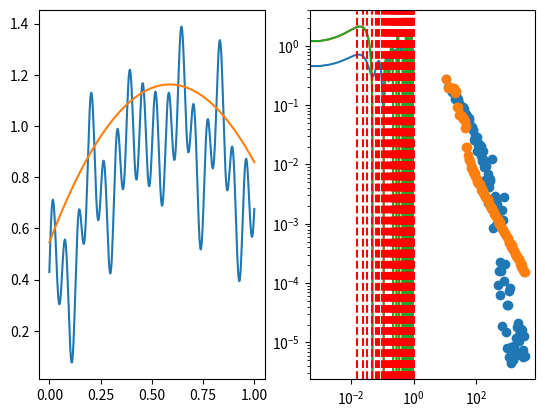

Write Python code to recreate this figure.
import numpy as np
import matplotlib.pyplot as plt
import math

regionsBudget = 70

def w1Formula(x1, x2, x3):
    return (0.33333 - (x2 * x2)/(2 * (x2 - x3)) + (x3 * x2 * x2) / (x2 - x3) - x3 * x3 + x3 * x3 / (2 * (x2 - x3)) - x3 * x3 * x3 / (x2 - x3)) / (x1 * x1 - x3 * x3 + (x1 - x3) * (x3 * x3 - x2 * x2) / (x2 - x3))

def foo(x):
    return 0.2 * math.sin(100*x) + 0.1 * math.sin(40*x) - 2 * (x - 0.6) * (x-0.6) + 0.15 * math.cos(30*x) + 1

def pdf(x):
    #return -3 * (x - 0.5) ** 2 + 1.25
    return -1.786 * x * x + 2.099 * x + 0.546
    #return -1.4067136589943 * x * x + 1.65308956 * x + 0.43

def cdf(x):
    #return -1/8.0 - (x - 0.5) ** 3 + 1.25*x
    return -0.595 * x * x * x + 1.05 * x * x + 0.546 * x
    #return -0.468904553 * x * x * x + 0.82654478 * x * x + 0.43 * x

def invCdf(x):
    start = 0
    end = 1.0
    tempY = (start + end) / 2
    tempX = cdf(tempY)
    while abs(tempX - x) > 0.0001:
        tempY = (start + end) / 2
        tempX = cdf(tempY)
        if tempX > x:
            end = tempY
        else:
            start = tempY 
    return tempY

def primaryFoo(x):
    return foo(invCdf(x)) / pdf(invCdf(x))
    #return 3
    #return invCdf(x)

fooCoefs = [0.72624924279789049297,68.285299109335554135,0.91533935660223864073,46.64767980708291617,0.59432415873886235147,37.477020441523684724,0.51535824939423646729,55.406018503334408365]
def foo2(x):
    return fooCoefs[0] * math.sin(fooCoefs[1] * x) + fooCoefs[2] * math.sin(fooCoefs[3] * x) + fooCoefs[4] * math.cos(fooCoefs[5] * x) + fooCoefs[6] * math.cos(fooCoefs[7] * x)

def determinant(a, b, c, d, e, f, g, h, i):
    return a * (e*i - h*f) - b * (d*i - g*f) + c * (d*h - g*e)

def polyInt(start, end, a, b, c):
    a /= 3
    b /= 2
    integral = 0
    integral += a * end * end * end
    integral += b * end * end
    integral += c * end
    integral -= a * start * start * start
    integral -= b * start * start
    integral -= c * start
    return integral

def getCoefs(x1, x3, testFunc, coefs):
    x2 = (x1 + x3) / 2.0
    y1 = testFunc(x1)
    y2 = testFunc(x2)
    y3 = testFunc(x3)

    D = determinant(x1*x1, x1, 1, x2*x2, x2, 1, x3*x3, x3, 1)
    Da = determinant(y1, x1, 1, y2, x2, 1, y3, x3, 1)
    Db = determinant(x1*x1, y1, 1, x2*x2, y2, 1, x3*x3, y3, 1)
    Dc = determinant(x1*x1, x1, y1, x2*x2, x2, y2, x3*x3, x3, y3)

    a = 0
    b = 0
    c = 0
    if (D == 0):
        a = 0
        b = 0
        c = y2
    else:
        a = Da / D
        b = Db / D
        c = Dc / D
    coefs[0] = a
    coefs[1] = b
    coefs[2] = c

def pdf2(x):
    pdfCoefs = [0,0,0]
    getCoefs(0,1,foo2,pdfCoefs)
    minValX = 0
    if pdfCoefs[0] < 0:
        minValX = 0
        if (pdfCoefs[0] * minValX * minValX + pdfCoefs[1] * minValX + pdfCoefs[2] > pdfCoefs[0] * 1 * 1 + pdfCoefs[1] * 1 + pdfCoefs[2]):
            minValX = 1
    else:
        minValX = -pdfCoefs[1] / (2 * pdfCoefs[0])
    minVal = pdfCoefs[0] * minValX * minValX + pdfCoefs[1] * minValX + pdfCoefs[2]
    if minVal < 0:
        pdfCoefs[2] -= minVal
    tempIntegral = polyInt(0,1,pdfCoefs[0],pdfCoefs[1],pdfCoefs[2])
    #print(tempIntegral)
    pdfCoefs[0] /= tempIntegral
    pdfCoefs[1] /= tempIntegral
    pdfCoefs[2] /= tempIntegral
    return pdfCoefs[0] * x * x + pdfCoefs[1] * x + pdfCoefs[2]

def cdf2(x):
    pdfCoefs = [0,0,0]
    getCoefs(0,1,foo2,pdfCoefs)
    minValX = 0
    if pdfCoefs[0] < 0:
        minValX = 0
        if (pdfCoefs[0] * minValX * minValX + pdfCoefs[1] * minValX + pdfCoefs[2] > pdfCoefs[0] * 1 * 1 + pdfCoefs[1] * 1 + pdfCoefs[2]):
            minValX = 1
    else:
        minValX = -pdfCoefs[1] / (2 * pdfCoefs[0])
    minVal = pdfCoefs[0] * minValX * minValX + pdfCoefs[1] * minValX + pdfCoefs[2]
    if minVal < 0:
        pdfCoefs[2] -= minVal
    tempIntegral = polyInt(0,1,pdfCoefs[0],pdfCoefs[1],pdfCoefs[2])
    pdfCoefs[0] /= tempIntegral
    pdfCoefs[1] /= tempIntegral
    pdfCoefs[2] /= tempIntegral
    return polyInt(0,x,pdfCoefs[0],pdfCoefs[1],pdfCoefs[2])

def invCdf2(x):
    start = 0
    end = 1.0
    tempY = (start + end) / 2
    tempX = cdf2(tempY)
    while abs(tempX - x) > 0.0001:
        tempY = (start + end) / 2
        tempX = cdf2(tempY)
        if (tempX > x):
            end = tempY
        else:
            start = tempY
    return tempY

def primaryFoo2(x):
    return foo2(invCdf2(x)) / pdf2(invCdf2(x))


def polyApprox(x, regions):
    low = 0
    high = regionsBudget
    curr =  (low + high) // 2
    #print("Starting",len(regions))

    while (regions[curr][0] > x or regions[curr][1] < x):
        if (regions[curr][0] > x):
            high = curr
            curr = (low + high) // 2
        elif (regions[curr][1] < x):
            low = curr
            curr = (low + high) // 2
        #print(curr)
    return regions[curr][2] * x * x + regions[curr][3] * x + regions[curr][4]


def residual(x, regions):
    return foo(x) - polyApprox(x,regions)

print("Hello1")

myRegions = [[0, 0.0078125, -1805.3717256148083834, 93.815580715371368115, 1.1096824081330987077],
[0.0078125, 0.015625, -2728.667883796908427, 107.79610836531014684, 1.0568130611476203029],
[0.015625, 0.0234375, -3100.6505952562583843, 118.80567021642173131, 0.97560474888888748524],
[0.0234375, 0.03125, -2820.2542063938017236, 105.02232556322178425, 1.1446255525428554733],
[0.03125, 0.0625, 23.984296635931968922, -99.08792976382062534, 4.7454943683979529112],
[0.0625, 0.0703125, 2620.7666029296669876, -398.13233015990499553, 13.292088509193320078],
[0.0703125, 0.078125, 2725.7294960034778342, -412.27670234241850267, 13.76769412536003756],
[0.078125, 0.0859375, 2235.8027169136912562, -335.19811162211772171, 10.736204976617102602],
[0.0859375, 0.09375, 1309.0140516090323217, -175.59323281240722281, 3.8647303146171338994],
[0.09375, 0.109375, -309.64045843936037272, 131.94634873817994958, -10.740649801028268939],
[0.109375, 0.1171875, -1436.6651635996822733, 374.28118221511613228, -23.763548933062320856],
[0.1171875, 0.125, -1596.9823473228170769, 411.35970708461809409, -25.90706708563442362],
[0.125, 0.1328125, -1280.3320618452416966, 331.77814981861774868, -20.907033137971495762],
[0.1328125, 0.140625, -626.63988833695475478, 157.91311997773846088, -9.3461648036296196551],
[0.140625, 0.15625, 460.7433096399254282, -150.43785186602690374, 12.512263112845317892],
[0.15625, 0.1640625, 1030.0583311183945625, -325.65341112521809919, 25.990401730529811175],
[0.1640625, 0.171875, 870.32338859215087723, -272.81004610606396454, 21.620293361547169297],
[0.171875, 0.1875, -69.358925771965004969, 53.541146938934616628, -6.7121480118955645366],
[0.1875, 0.1953125, -1247.6529999639897142, 492.14003537646385666, -47.525038548118800463],
[0.1953125, 0.203125, -1770.6505740786669776, 696.07951368269277737, -67.406193745766586289],
[0.203125, 0.2109375, -1854.1692408257513307, 729.52178669953718781, -70.753194837014007135],
[0.2109375, 0.21875, -1430.1301385387778282, 550.14367570259491913, -51.783087046599007408],
[0.21875, 0.234375, -24.062140153197105974, -69.620286937060882337, 16.507729076831097359],
[0.234375, 0.2421875, 1617.3180884174653329, -834.48352560194325633, 105.60884179408731143],
[0.2421875, 0.25, 2405.4493944781715982, -1215.8306622103009431, 151.73867900952063792],
[0.25, 0.2578125, 2697.1596656643669121, -1361.1354563934146427, 169.8329856061600367],
[0.2578125, 0.265625, 2410.4155453925486654, -1212.7215290685126092, 150.62912317669270124],
[0.265625, 0.2734375, 1605.4361615087836981, -784.64146531105507165, 93.716997340336092748],
[0.2734375, 0.28125, 468.59872714872471988, -162.72984313342021778, 8.6621749364867355325],
[0.28125, 0.2890625, -736.40669265517499298, 515.0140600664599333, -86.635486311018510719],
[0.2890625, 0.296875, -1736.6803939806995913, 1092.97663782312884, -170.1227953406096276],
[0.296875, 0.3046875, -2318.9961560887168162, 1438.2449928103305865, -221.30207501431641504],
[0.3046875, 0.3125, -2381.1133623353671283, 1475.5798987739253789, -226.91093609030576772],
[0.3125, 0.3203125, -1952.3044015514897183, 1207.1479511101788376, -184.90182752193504712],
[0.3203125, 0.328125, -1178.5460524035152048, 711.22065306711010635, -105.43779705243196076],
[0.328125, 0.34375, 135.39390848824405111, -154.28763088597042952, 37.090428259981422343],
[0.34375, 0.3515625, 1046.3352504936628975, -777.20163830369710922, 143.57658863926940285],
[0.3515625, 0.359375, 1210.5998304652748629, -892.3430873940087622, 163.75352786764392476],
[0.359375, 0.375, 860.40242290681453596, -638.93429117827281516, 117.91287370964585079],
[0.375, 0.40625, -84.829141089445329271, 72.058804115486964292, -15.786348338539369252],
[0.40625, 0.421875, 417.64306368243705947, -337.45287682694834075, 67.650230436465562889],
[0.421875, 0.4375, 725.32457435115065891, -595.49585204676259309, 121.75141205325121518],
[0.4375, 0.453125, 6.2943684615020174533, 35.742049939071875997, -16.788294719484028406],
[0.453125, 0.4609375, -982.76722349203191698, 929.63328316499246284, -218.75639287240664999],
[0.4609375, 0.46875, -1538.7773323310466367, 1441.985338388960372, -336.78688189724744007],
[0.46875, 0.4765625, -1782.3770507468143478, 1669.9783478798926808, -390.13327634264896915],
[0.4765625, 0.484375, -1592.4648957876488566, 1488.5174946280894801, -346.78713293523560424],
[0.484375, 0.5, -494.9086703525390476, 421.2290773791319225, -87.327004229477097397],
[0.5, 0.5078125, 1065.6460042347898707, -1135.4420851948671043, 300.86990841070519309],
[0.5078125, 0.515625, 1970.077144504932221, -2053.7145063384668902, 533.95126682580576016],
[0.515625, 0.5234375, 2463.0551714587199967, -2561.5961286684323568, 664.76008396649012866],
[0.5234375, 0.53125, 2384.2430291761411354, -2478.4922130693448707, 642.85386610328896495],
[0.53125, 0.5390625, 1710.9731990073341876, -1762.598573039053008, 452.54999964068520057],
[0.5390625, 0.546875, 572.27047028671950102, -534.58601217716932297, 121.46825854607322981],
[0.546875, 0.5546875, -776.89098802604712546, 941.11334835016168654, -282.05805521065894936],
[0.5546875, 0.5625, -2015.6350434216437861, 2315.0770332291722298, -663.04396737699062214],
[0.5625, 0.5703125, -2836.6676348798791878, 3238.2024382263916777, -922.52216429683721799],
[0.5703125, 0.578125, -3024.751010409090668, 3452.0538331615971401, -983.30897619137613219],
[0.578125, 0.5859375, -2513.5505337100476027, 2860.3149901756551117, -812.06773410411005898],
[0.5859375, 0.59375, -1405.5952483403962106, 1561.4460832118056715, -431.3979937080257514],
[0.59375, 0.609375, 795.17160092719132081, -1057.9681651084101759, 348.02293441028109555],
[0.609375, 0.6171875, 2662.3144237322267145, -3327.4230026841396466, 1037.6310987418764853],
[0.6171875, 0.625, 3218.534090803397703, -4013.3457768008374842, 1249.0986371744038479],
[0.625, 0.6328125, 3069.3168685162672773, -3826.1285530694294721, 1190.3758497981980327],
[0.6328125, 0.640625, 2264.2650946122594178, -2806.6688987554516643, 867.63335667427963926],
[0.640625, 0.65625, 299.18104311742354184, -283.07872663217131048, 57.429665002144702157],
[0.65625, 0.6640625, -1646.0781427389010787, 2264.2541838742326945, -776.50433392133436428],
[0.6640625, 0.671875, -2450.5136701919836923, 3332.1222739816876128, -1130.8963099052853067],
[0.671875, 0.6796875, -2673.6965908470883733, 3631.4307418188545853, -1231.2458419356662489],
[0.6796875, 0.6875, -2319.5174169890815392, 3149.4518231510883197, -1067.2727540844825853],
[0.6875, 0.6953125, -1530.4213778644334525, 2064.1235932819545269, -694.08077079194845282],
[0.6953125, 0.703125, -541.61075252643786371, 688.99305620416998863, -215.98518271288412507],
[0.703125, 0.71875, 734.50587932264897972, -1108.0867139627807774, 416.69390873886641202],
[0.71875, 0.7265625, 1296.0843494484433904, -1912.5805698506301269, 704.81155252498319896],
[0.7265625, 0.734375, 1165.893721102969721, -1723.0572003282723017, 635.8377093709896144],
[0.734375, 0.75, 515.79954045217164094, -766.11720014012826141, 283.68500538944772416],
[0.75, 0.765625, -213.83776197512815997, 326.96154669374300283, -125.70307212059833546],
[0.765625, 0.78125, 41.117696989982505329, -65.512485345145250903, 25.33464943670651337],
[0.78125, 0.7890625, 690.52383606936200522, -1078.6842374388943426, 420.5090290757616458],
[0.7890625, 0.796875, 1048.5216744776116684, -1643.4665296173188835, 643.26107519887773378],
[0.796875, 0.8046875, 1146.5069651200901717, -1799.3149829738540575, 705.23119502180998097],
[0.8046875, 0.8125, 893.54638518253341317, -1391.8499941204208881, 541.14674552903215954],
[0.8125, 0.828125, -91.930712459608912468, 212.9278860391350463, -112.16641686009643308],
[0.828125, 0.8359375, -1330.6181092176120728, 2261.2002074138727039, -958.91124513398608542],
[0.8359375, 0.84375, -1958.4717116235988215, 3310.5973615482798778, -1397.4029156100441469],
[0.84375, 0.8515625, -2206.0264253017958254, 3727.9102661744691432, -1573.272996982690529],
[0.8515625, 0.859375, -1983.4276153459213674, 3348.3291504194494337, -1411.4554148337047081],
[0.859375, 0.875, -852.23989952052943408, 1400.0665897633880377, -572.57812647001446749],
[0.875, 0.8828125, 674.18245660327374935, -1267.2787072723731399, 592.68189202892085632],
[0.8828125, 0.890625, 1539.9586201417259872, -2795.6397200371138752, 1267.1885971319206874],
[0.890625, 0.8984375, 2038.8707134295254946, -3683.8975802812492475, 1662.5497502272774],
[0.8984375, 0.90625, 2068.9574503166950308, -3737.4887874198029749, 1686.4123890056653181],
[0.90625, 0.9140625, 1650.5892878562444821, -2978.805984108010307, 1342.4572944314786582],
[0.9140625, 0.921875, 918.6585095003247261, -1640.532626845408231, 730.72747427420836175],
[0.921875, 0.9375, -287.20684774877736345, 585.66408613993553445, -296.73870728031761246],
[0.9375, 0.9453125, -1041.4763437010115013, 1996.8905384219251573, -956.8313321180407911],
[0.9453125, 0.953125, -1070.5459727853885852, 2051.4719674326479435, -982.45076162809164089],
[0.953125, 0.96875, -495.28833942795972689, 952.59517206648160936, -457.67504009814638266],
[0.96875, 0.984375, 502.26083857409685152, -979.4320399792122771, 477.79979807504059863],
[0.984375, 1, 527.09521225388743915, -1025.5825160015956499, 499.16481032773890547]]

myRegions = [[0, 0.015625, -2295.5621932918584207, 97.645193744098293109, 1.1096824081330987077],
[0.015625, 0.0234375, -3100.6505952562583843, 118.80567021642173131, 0.97560474888888748524],
[0.0234375, 0.03125, -2820.2542063938017236, 105.02232556322178425, 1.1446255525428554733],
[0.03125, 0.046875, -1317.6221393460727995, 5.7250730472737814125, 2.7802505656899292319],
[0.046875, 0.0625, 1340.0800525379381725, -243.03590306560272438, 8.6012436532671188161],
[0.0625, 0.0703125, 2620.7666029296669876, -398.13233015990499553, 13.292088509193320078],
[0.0703125, 0.078125, 2725.7294960034778342, -412.27670234241850267, 13.76769412536003756],
[0.078125, 0.09375, 1792.4453097313089529, -262.45978700626437785, 7.7595622282006502246],
[0.09375, 0.109375, -309.64045843936037272, 131.94634873817994958, -10.740649801028268939],
[0.109375, 0.125, -1548.5559196602698648, 399.63143163508993894, -25.197695586670803891],
[0.125, 0.140625, -968.08093526657830807, 251.27590624755157478, -15.723176544379853681],
[0.140625, 0.15625, 460.7433096399254282, -150.43785186602690374, 12.512263112845317892],
[0.15625, 0.171875, 977.73242802981985733, -308.89277029216827941, 24.649039468739189829],
[0.171875, 0.1875, -69.358925771965004969, 53.541146938934616628, -6.7121480118955645366],
[0.1875, 0.203125, -1531.9645282870478695, 600.97804231267946307, -57.936837681051940763],
[0.203125, 0.21875, -1673.2930317385762464, 654.62773137440308346, -63.00324984317308008],
[0.21875, 0.234375, -24.062140153197105974, -69.620286937060882337, 16.507729076831097359],
[0.234375, 0.25, 2037.2374863958102651, -1034.6013637010619277, 129.44459863735733052],
[0.25, 0.2578125, 2697.1596656643669121, -1361.1354563934146427, 169.8329856061600367],
[0.2578125, 0.265625, 2410.4155453925486654, -1212.7215290685126092, 150.62912317669270124],
[0.265625, 0.28125, 1050.0510610854253173, -485.25418461392837344, 53.378357844219181061],
[0.28125, 0.296875, -1257.0655159347224981, 811.95229521800501971, -128.96443849657015335],
[0.296875, 0.3125, -2383.1918211810843786, 1476.8626975927472813, -227.10883622453491171],
[0.3125, 0.328125, -1580.6799866703513544, 971.9793760682005086, -147.70309458705423822],
[0.328125, 0.34375, 135.39390848824405111, -154.28763088597042952, 37.090428259981422343],
[0.34375, 0.359375, 1151.3208974217996001, -850.19947093343944289, 156.26406306051808315],
[0.359375, 0.375, 860.40242290681453596, -638.93429117827281516, 117.91287370964585079],
[0.375, 0.390625, 65.701922682361328043, -43.191541584801598219, 6.2641004561585305055],
[0.390625, 0.40625, -119.7046738475728489, 99.85024428212273051, -21.320795675645399569],
[0.40625, 0.421875, 417.64306368243705947, -337.45287682694834075, 67.650230436465562889],
[0.421875, 0.4375, 725.32457435115065891, -595.49585204676259309, 121.75141205325121518],
[0.4375, 0.453125, 6.2943684615020174533, 35.742049939071875997, -16.788294719484028406],
[0.453125, 0.46875, -1274.8371650311237318, 1196.6034641026308236, -279.75879399201380693],
[0.46875, 0.484375, -1716.274128870543791, 1607.4904295435699169, -375.36663241758628828],
[0.484375, 0.5, -494.9086703525390476, 421.2290773791319225, -87.327004229477097397],
[0.5, 0.515625, 1536.4507387888443191, -1609.9249817375384737, 420.4101730435047557],
[0.515625, 0.53125, 2461.8861656752997078, -2560.3814585967629682, 664.44457227381963094],
[0.53125, 0.546875, 1163.9374480994301848, -1177.0993708956521004, 295.89156804531148737],
[0.546875, 0.5625, -1413.4151165204239078, 1642.2844586446008179, -475.14429291924329846],
[0.5625, 0.5703125, -2836.6676348798791878, 3238.2024382263916777, -922.52216429683721799],
[0.5703125, 0.578125, -3024.751010409090668, 3452.0538331615971401, -983.30897619137613219],
[0.578125, 0.59375, -1990.5365340278949589, 2251.4940061713568866, -634.8992954913783251],
[0.59375, 0.609375, 795.17160092719132081, -1057.9681651084101759, 348.02293441028109555],
[0.609375, 0.6171875, 2662.3144237322267145, -3327.4230026841396466, 1037.6310987418764853],
[0.6171875, 0.625, 3218.534090803397703, -4013.3457768008374842, 1249.0986371744038479],
[0.625, 0.6328125, 3069.3168685162672773, -3826.1285530694294721, 1190.3758497981980327],
[0.6328125, 0.640625, 2264.2650946122594178, -2806.6688987554516643, 867.63335667427963926],
[0.640625, 0.65625, 299.18104311742354184, -283.07872663217131048, 57.429665002144702157],
[0.65625, 0.671875, -2081.7579730387660675, 2839.4877098166616634, -966.3696896548026416],
[0.671875, 0.6875, -2529.6696731323027052, 3436.7693608471890911, -1165.4737839328818154],
[0.6875, 0.703125, -1040.2247830726555549, 1386.2736145463422872, -459.75339466831064783],
[0.703125, 0.71875, 734.50587932264897972, -1108.0867139627807774, 416.69390873886641202],
[0.71875, 0.734375, 1252.7562485721718986, -1849.9579240527236834, 682.18489047050343288],
[0.734375, 0.75, 515.79954045217164094, -766.11720014012826141, 283.68500538944772416],
[0.75, 0.765625, -213.83776197512815997, 326.96154669374300283, -125.70307212059833546],
[0.765625, 0.78125, 41.117696989982505329, -65.512485345145250903, 25.33464943670651337],
[0.78125, 0.796875, 881.23773502935364377, -1378.1646568981959717, 538.07558055764138771],
[0.796875, 0.8125, 1042.8462282128748484, -1633.2958340208278969, 638.76026594773929901],
[0.8125, 0.828125, -91.930712459608912468, 212.9278860391350463, -112.16641686009643308],
[0.828125, 0.84375, -1663.4625032291805837, 2815.0740818233753089, -1189.3263523651348805],
[0.84375, 0.859375, -2124.6481434208690189, 3589.948647674289532, -1514.8022246263280977],
[0.859375, 0.875, -852.23989952052943408, 1400.0665897633880377, -572.57812647001446749],
[0.875, 0.890625, 1124.6722011672682129, -2059.1552113888901658, 940.66762244905339685],
[0.890625, 0.90625, 2084.0515671028078941, -3764.7289513067225926, 1698.7021545036586758],
[0.90625, 0.921875, 1298.2176957968622446, -2337.3795704360236414, 1050.563541535191689],
[0.921875, 0.9375, -287.20684774877736345, 585.66408613993553445, -296.73870728031761246],
[0.9375, 0.953125, -1080.2248207955562975, 2069.846655451663537, -991.17141313694003202],
[0.953125, 0.96875, -495.28833942795972689, 952.59517206648160936, -457.67504009814638266],
[0.96875, 0.984375, 502.26083857409685152, -979.4320399792122771, 477.79979807504059863],
[0.984375, 1, 527.09521225388743915, -1025.5825160015956499, 499.16481032773890547]]

# plt.plot(np.arange(0,1,0.001), foo(np.arange(0,1,0.001)), linestyle='-', label='Foo')
# plt.show()

x = np.linspace(0.0, 1.0, 1000)
#for i in range(0, 1000):
foo_vec = np.vectorize(foo)
foo2_vec = np.vectorize(primaryFoo)
#foo22_vec = np.vectorize(primaryFoo2)
pdf_vec = np.vectorize(pdf)
#pdf2_vec = np.vectorize(pdf2)

print("Hello2")

plt.subplot(1, 2, 1)
y = [0] * 1000
y2 = [0] * 1000
for i in range(0,1000):
    y[i] = foo(x[i])
    y2[i] = pdf(x[i])
    #y2[i] = invCdf(x[i])
plt.plot(x, y)
plt.plot(x, y2)

print("Hello3")

plt.subplot(1, 2, 2)
y = [0] * 1000
y2 = [0] * 1000
plt.xticks(np.linspace(0.0, 1.0, 11))
for i in range(0,1000):
    #y[i] = foo(invCdf(x[i]))
    #y[i] = foo2(x[i])
    #y2[i] = pdf(invCdf(x[i]))
    y[i] = foo(x[i])
    #y2[i] = polyApprox(x[i],myRegions)
plt.plot(x, y)
#plt.plot(x, y2)
plt.show()

print("Hello4")

#plt.subplot(1, 2, 1)
y = foo_vec(x)
y2 = pdf_vec(x)
#plt.plot(x, y)
#plt.plot(x, y2)

est = 0
x = np.linspace(0.0, 1.0, 1000)
y = [0] * 1000
y2 = [0] * 1000
#fooCoefs = [0.34252596485104030988,40.373478800639617248,0.41481951205383099657,1.5401418457083917435,0.90731319362333173739,20.79972175384445876,0.65148028737933372234,51.340066572970592063]
#fooCoefs = [0.702400453854602147,50.504023186394000788,0.45295555709445656234,62.096501157973911234,0.22370818963690680681,24.208689887070761415,0.87206685308697196035,47.328547906014968305]
#fooCoefs = [0.60552367758166736333,10.994924155005476152,0.066656109992848516788,1.1645257770499917171,0.76824161565090720583,35.077295830035957636,0.82686686508002282814,7.6933851758133062759]
for i in range(0,1000):
    y[i] = foo2(x[i])
    #y[i] = residual(x[i],myRegions)
    #est += foo2(x[i])
    y2[i] = pdf2(x[i])
#est /= 10000
#print(est)
#plt.xticks(np.linspace(0.0, 1.0, 21))
#plt.plot(x, y)
#plt.plot(x, y2)

print("Hello5")

#plt.subplot(1, 2, 2)
#y = foo22_vec(x)
#y = foo_vec(x)
y = [0] * 1000
y2 = [0] * 1000
#est = 0
for i in range(0,1000):
    #y[i] = foo2(invCdf2(x[i]))
    y[i] = foo2(x[i])
    y2[i] = polyApprox(x[i],myRegions)
    #y2[i] = pdf2(invCdf2(x[i]))
    #y2[i] = primaryFoo2(x[i])
    #est += primaryFoo2(x[i])
#est /= 10000
#print(est)
plt.plot(x, y)
plt.plot(x, y2)
for i in range(regionsBudget):
    plt.axvline(x=myRegions[i][1], linestyle='--', color='red')
plt.show()

print(foo(invCdf(0.9)))
print(pdf(invCdf(0.9)))
print(invCdf(0.9))

x = np.linspace(0.0, 0.25, 100)
y = -2.08897 * x**2 - 0.560147 * x + 0.783074
#plt.plot(x, y, color='orange')
#plt.axvline(x=0.25, linestyle='--', color='red')

x = np.linspace(0.25, 0.5, 100)
y = -3.38676 * x**2 + 3.61422 * x + -0.169406
#plt.plot(x, y, color='orange')
#plt.axvline(x=0.5, linestyle='--', color='red')

x = np.linspace(0.5, 0.625, 100)
y = 8.45619 * x**2 + -6.32399 * x + 1.83896
#plt.plot(x, y, color='orange')
#plt.axvline(x=0.625, linestyle='--', color='red')

x = np.linspace(0.625, 0.75, 100)
y = -6.11312 * x**2 + 3.64454 * x + 1.29977
#plt.plot(x, y, color='orange')
#plt.axvline(x=0.75, linestyle='--', color='red')

x = np.linspace(0.75, 0.875, 100)
y = -50.6355 * x**2 + 83.3905 * x + -33.4658
#plt.plot(x, y, color='orange')
#plt.axvline(x=0.875, linestyle='--', color='red')

x = np.linspace(0.875, 0.9375, 100)
y = -317.799 * x**2 + 571.103 * x + -255.667
#plt.plot(x, y, color='orange')
#plt.axvline(x=0.9375, linestyle='--', color='red')

x = np.linspace(0.9375, 1, 100)
y = -360.013 * x**2 + 702.895 * x + -342.12
#plt.plot(x, y, color='orange'

x2 = np.linspace(0, 1, 1000)
y2 = 1000 * [0]
#for i in range(1000):
#    y2[i] = polyApprox(x2[i], myRegions)

#y = polyApprox_vec(x, myRegions)
#plt.plot(x2, y2, color='red')

#plt.show()

x3 = [11,13,15,17,19,21,23,25,27,29,31,33,35,37,39,41,43,45,47,49,51,55,57,59,63,67,69,73,77,81,85,89,93,99,103,109,115,121,127,133,141,147,155,163,171,181,189,199,209,219,231,243,255,269,283,297,313,329,345,363,381,401,421,443,465,489,515,541,569,597,629,661,695,731,767,807,849,891,937,985,1037,1089,1145,1203,1265,1331,1399,1471,1545,1625,1709,1795,1887,1985,2087,2193,2305,2423,2549,2679,2817,2961,3113,3271,3439,3617]
y3 = [0.27354943163660988548,0.20009168635514038015,0.18945269270089937219,0.16356810162076296233,0.16713662249459668163,0.12589723208332473381,0.15118692322203711176,0.12010629017606354318,0.12672219107573465258,0.10836029219049626848,0.094435556486720140246,0.094841544420591880615,0.089871189298420209313,0.076366556977570179687,0.092086637296048226564,0.085035879220136528778,0.069513885824438140237,0.065383787256700659496,0.06972412928706848978,0.063522457186532335638,0.065188055574057809927,0.05599611183771885381,0.0596279653557413164,0.055260731053440849403,0.04646788588998036762,0.043233739655648625866,0.042924543701610966273,0.043591251202316154412,0.037681273485599270368,0.037786300587404758611,0.02555870003377403582,0.027781039373573485074,0.030437116456890688648,0.026462655013760126577,0.029532424243963639049,0.016582836725219769758,0.020887191215743075579,0.016663947353975531313,0.022251265172245373453,0.016987863131057334004,0.020407965396499163496,0.013837198924689105006,0.011579649644814563741,0.012229610330971868101,0.016573954836625597042,0.0091662821165309042726,0.0054506822282501254939,0.010911917776572134867,0.0093051911318283928032,0.0050781945100231646109,0.0069542878217764012364,0.0022234837475442240616,0.0041634538757811109452,0.0052436854133681562104,0.0057423349433208571713,0.0018241686023004835028,0.0017755801572005148851,0.012339040058888426157,0.00084647130772029532432,0.0017605294302423428812,0.0018658517407818954285,0.0028832431937128046549,0.00093543000013510764403,0.0023904478520142772441,0.002117825336818270586,9.2886461753815906641e-05,0.0015071581397415414506,0.00015698587204660349606,0.00022463299008047992226,6.2851508840061379667e-05,0.0001597566633451967717,0.0016975496975699219844,1.9175182904783185772e-05,0.0011729691168182465339,0.0028500094168024004554,0.00010987746465637594892,0.00020612146994828110975,1.4699149948989710494e-05,4.2771459932051822611e-05,7.9762821387413143203e-06,4.3113426081600556168e-05,5.7633449374612630203e-06,7.4593378108798322136e-05,8.1057364681268940696e-05,8.3542841410727497161e-06,4.561576052826192158e-06,4.9916046611829265685e-06,6.0116929087336699498e-06,4.9576054396185455049e-06,8.8446127786691835219e-06,5.957502580132979691e-06,6.0434581614975945731e-06,1.1734743450094704557e-05,1.8030922175756250599e-05,6.6769466745685116614e-06,2.1082104638775562232e-05,1.0549043341876264602e-05,1.3544108325437127525e-05,6.468281741250582962e-06,6.2076303165307939789e-06,1.6553215729006533121e-05,1.6434227732947082295e-05,7.467785719211465446e-06,5.5603319448493552851e-06,1.2705936753415755528e-05,6.0031808585085553933e-06]
y4 = [0.27354943163660988548,0.19357272396233859979,0.20071384645920761769,0.18389610425074273681,0.19570230080784598026,0.16286083115601529547,0.17609482680860899517,0.093001647334248899179,0.094521193353742219423,0.069311558684451782253,0.071045559446378386825,0.065895236321646843969,0.064996762691129431055,0.057744477266457039377,0.059754760164119825883,0.058435487076895921421,0.054206718824296784565,0.040592787724541050387,0.045317310825542689301,0.019749964192588283923,0.019859907386484111635,0.014369241072710607979,0.011975733157815995206,0.012506592405159994499,0.011504685667090723544,0.0097808534505338298043,0.008673270612036442645,0.008704446525827939582,0.0079660069795175428992,0.0074191840363725374691,0.0069067629669145157861,0.007190842981965325266,0.0062693591319947540585,0.0059883244031870216939,0.0056244679537867259961,0.0049713217507421853317,0.0048740337405697225712,0.0049127345802560907703,0.0046629956908168096463,0.004603164722819012844,0.0041029887158811053846,0.0037189857547994405705,0.0038491782094890432744,0.003545973928698825748,0.0032605334045953042292,0.0031327669704752365669,0.0028966452614590850606,0.0028556805989734886271,0.0026816415165944445381,0.0026489734021141885141,0.0025773205153266803315,0.0024167266879205253488,0.0022355950531450195784,0.0020299981656885638694,0.0019757351014008999943,0.0019022584699827441157,0.0018333250672373383253,0.001781700322526992954,0.0016351646399829166366,0.0015934378772142062872,0.0014464293946077014935,0.0014314754489841085509,0.001358358348668057148,0.0013064828453086916194,0.0012629820010240696681,0.0012253420214998760225,0.0010861072688128294191,0.0010000823214915558271,0.0010546887380092561607,0.00097557559516124852782,0.00089177865896905637692,0.0008642852683333390653,0.00080301717347174223285,0.0007798479800307921584,0.00073340613508956619283,0.00072918336007800311441,0.00066866836712021094236,0.00065496162153302667133,0.00060608331508138382597,0.00059167306924498336198,0.00057091031936009858146,0.00050079315425739659787,0.00047464765569684157394,0.00046817920035082934236,0.00044819330286126839559,0.00040391105687512290001,0.00043315085877109821754,0.00036179045593639607694,0.00037266641368560293052,0.00034786518559495118201,0.00032934221466512366783,0.0003082055338252440266,0.00028704330890720017614,0.0002885607565722040713,0.00027926551083882594209,0.00025385041553600612083,0.00025269486118015727256,0.00025077961698497631222,0.00021240129005944285599,0.00021717226072144482727,0.00018956840052724801713,0.00020000449401921433531,0.00017315174510148617594,0.00016930011782754914506,0.0001534329028480183293,0.00015607819468720703516]
plt.scatter(x3, y3)
plt.scatter(x3, y4)
logX = np.log(x3)
logY = np.log(y3, out=np.zeros_like(y3), where=(y3!=0))
m, b = np.polyfit(logX, logY, 1)
print("Slope: ",m)
plt.yscale('log')
plt.xscale('log')
plt.show()

# for x1 in np.arange(0.0,1.0,0.1):
#    for x2 in np.arange(0.0,1.0,0.1):
#        for x3 in np.arange(0.0,1.0,0.1):
#            if (w1Formula(x1,x2,x3) < 0):
#                print(w1Formula(x1,x2,x3))
